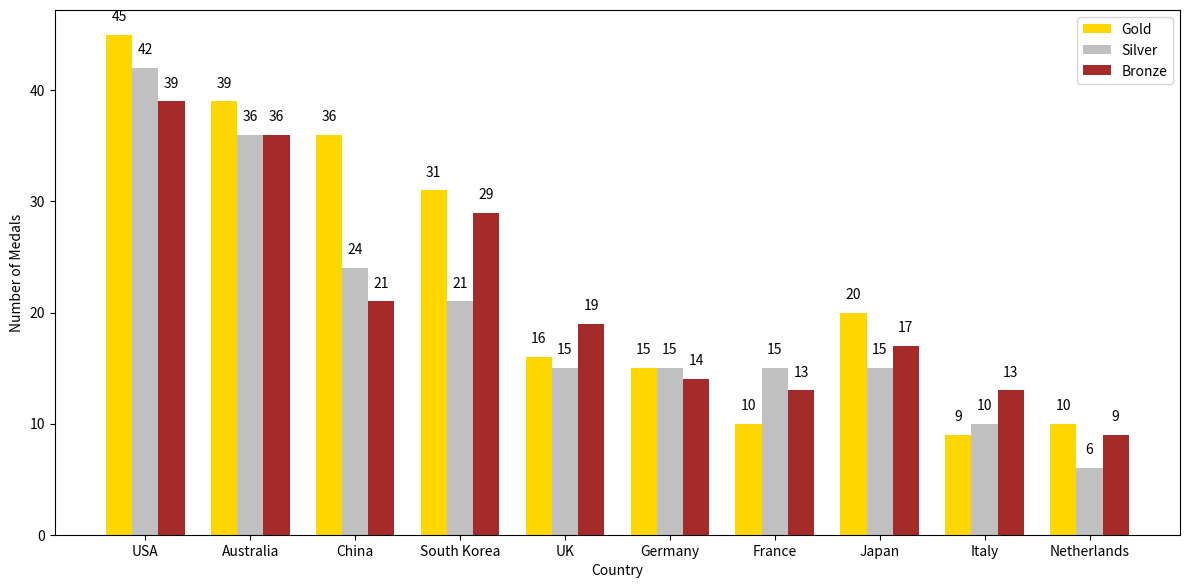

Recreate this plot in Python.
import matplotlib.pyplot as plt
import numpy as np

# 国家名称
countries = ["USA", "Australia", "China", "South Korea", "UK", "Germany", "France", "Japan", "Italy", "Netherlands"]

# 调整后的奖牌数据
gold = [45, 39, 36, 31, 16, 15, 10, 20, 9, 10]
silver = [42, 36, 24, 21, 15, 15, 15, 15, 10, 6]
bronze = [39, 36, 21, 29, 19, 14, 13, 17, 13, 9]
total = [126, 121, 84, 83, 50, 44, 41, 52, 32, 29]

# 创建条形图
x = np.arange(len(countries))
width = 0.25

fig, ax = plt.subplots(figsize=(12, 6))
bars_gold = ax.bar(x - width, gold, width, label='Gold', color='gold')
bars_silver = ax.bar(x, silver, width, label='Silver', color='silver')
bars_bronze = ax.bar(x + width, bronze, width, label='Bronze', color='brown')

# 添加标题和标签
ax.set_xlabel("Country")
ax.set_ylabel("Number of Medals")
ax.set_xticks(x)
ax.set_xticklabels(countries)
ax.legend()

# 在条形图上显示数字
def add_labels(bars):
    for bar in bars:
        height = bar.get_height()
        ax.text(bar.get_x() + bar.get_width() / 2, height + 1, f'{int(height)}',
                ha='center', va='bottom', fontsize=10)

add_labels(bars_gold)
add_labels(bars_silver)
add_labels(bars_bronze)

# 调整布局并显示
plt.tight_layout()
plt.show()